Photos from the image-classification dataset "Split_Data_Reorg" in the GitHub repository cherie-dips/MLPR_Project. Its 8 classes are: pH 5 enzymatic, pH 5 hydrolytic, pH 6 enzymatic, pH 6 hydrolytic, pH 7 enzymatic, pH 7 hydrolytic, pH 8 enzymatic, pH 8 hydrolytic.

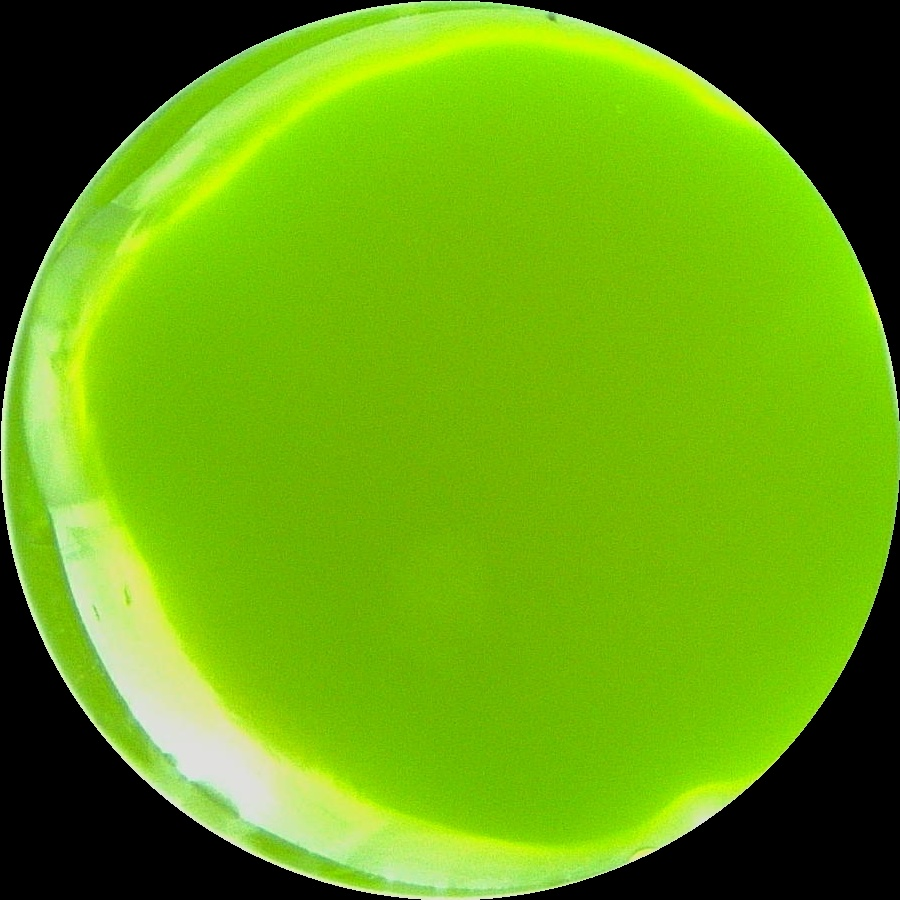
Label: pH 6 hydrolytic

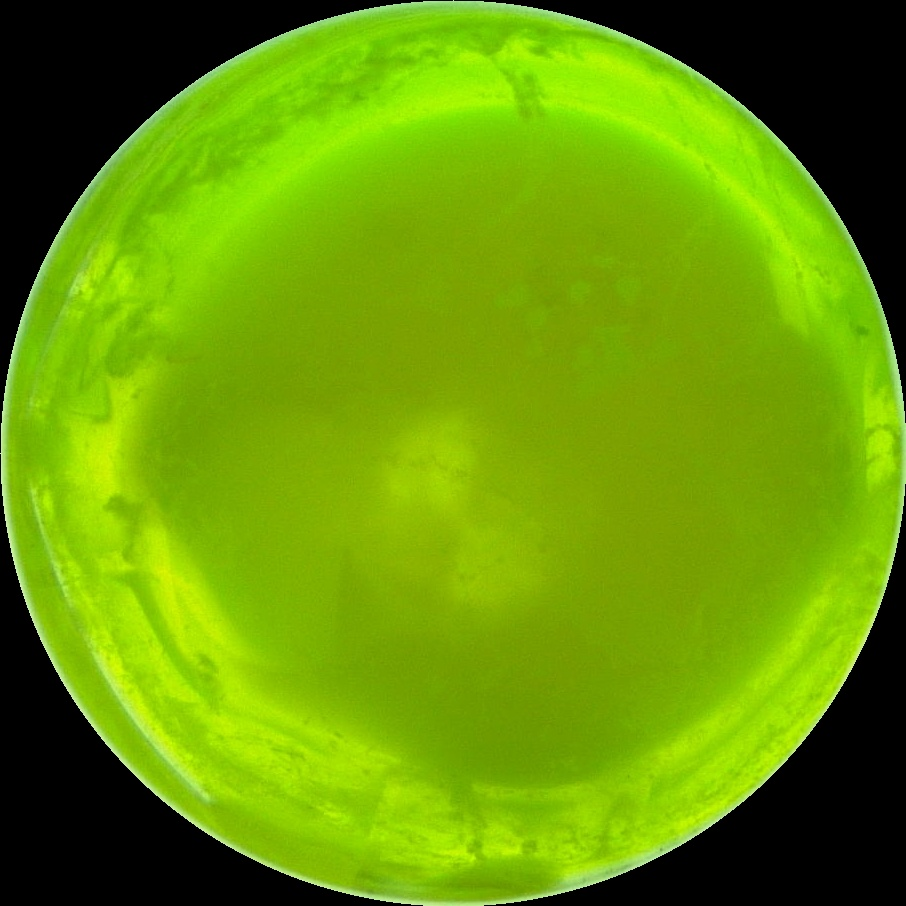
Label: pH 7 hydrolytic

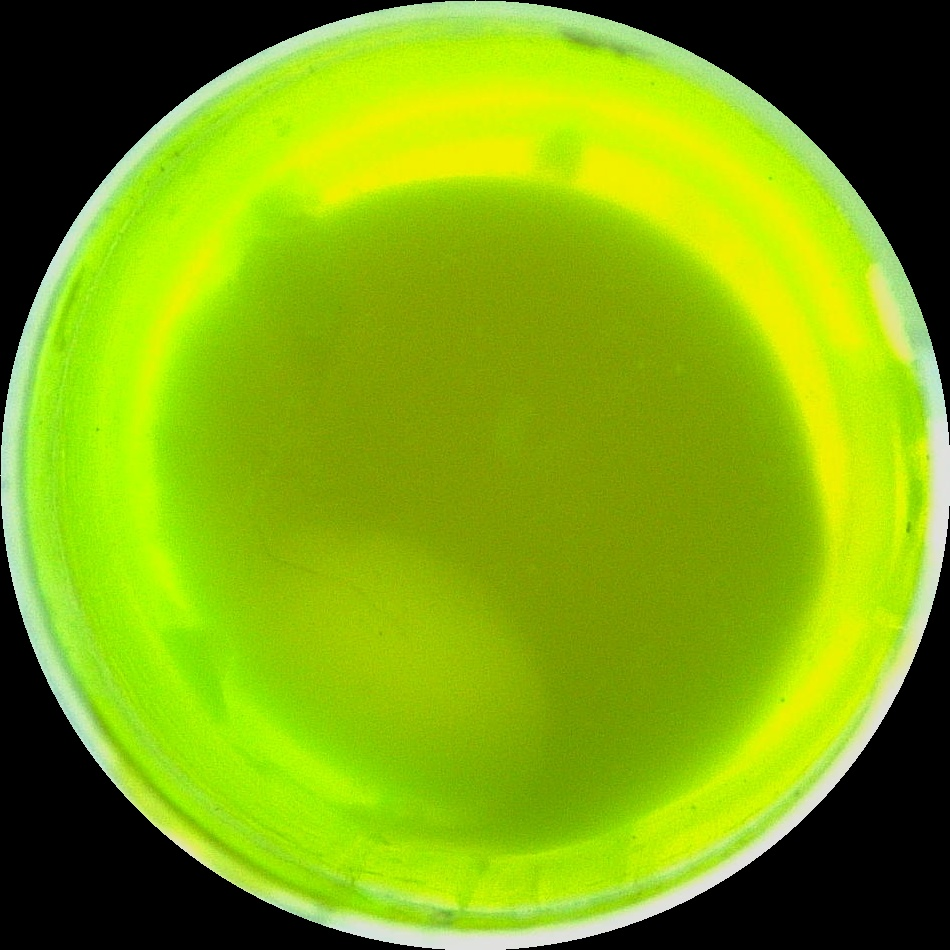
Label: pH 8 hydrolytic

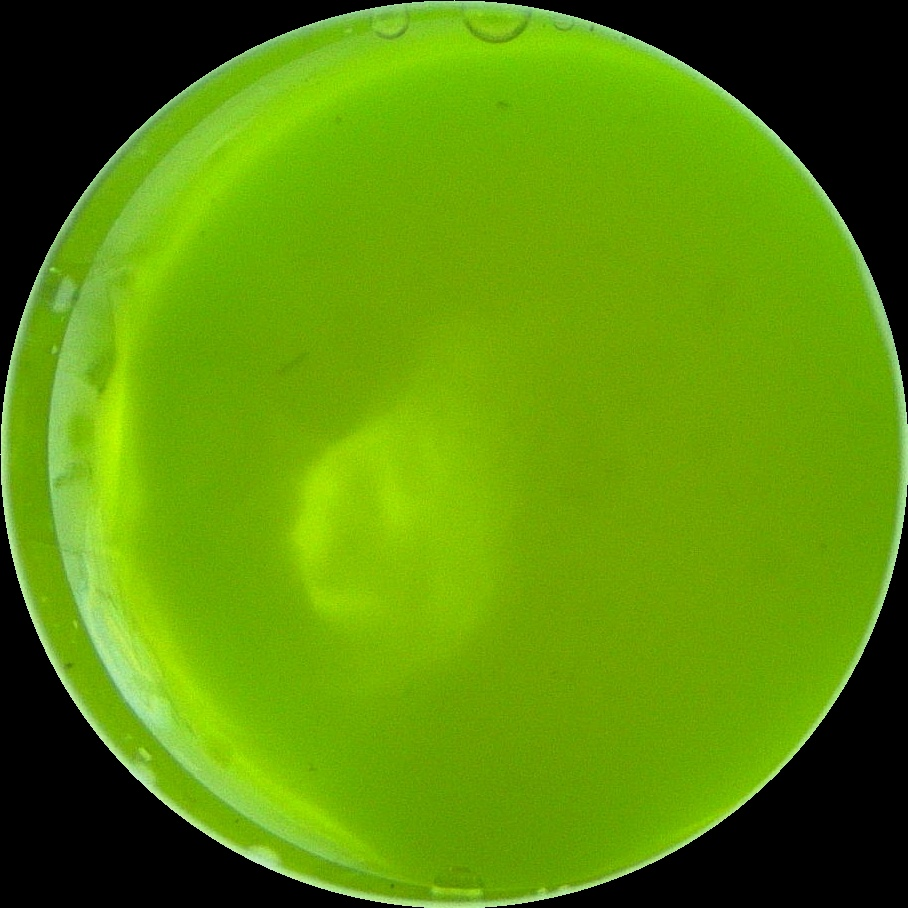
Label: pH 6 enzymatic

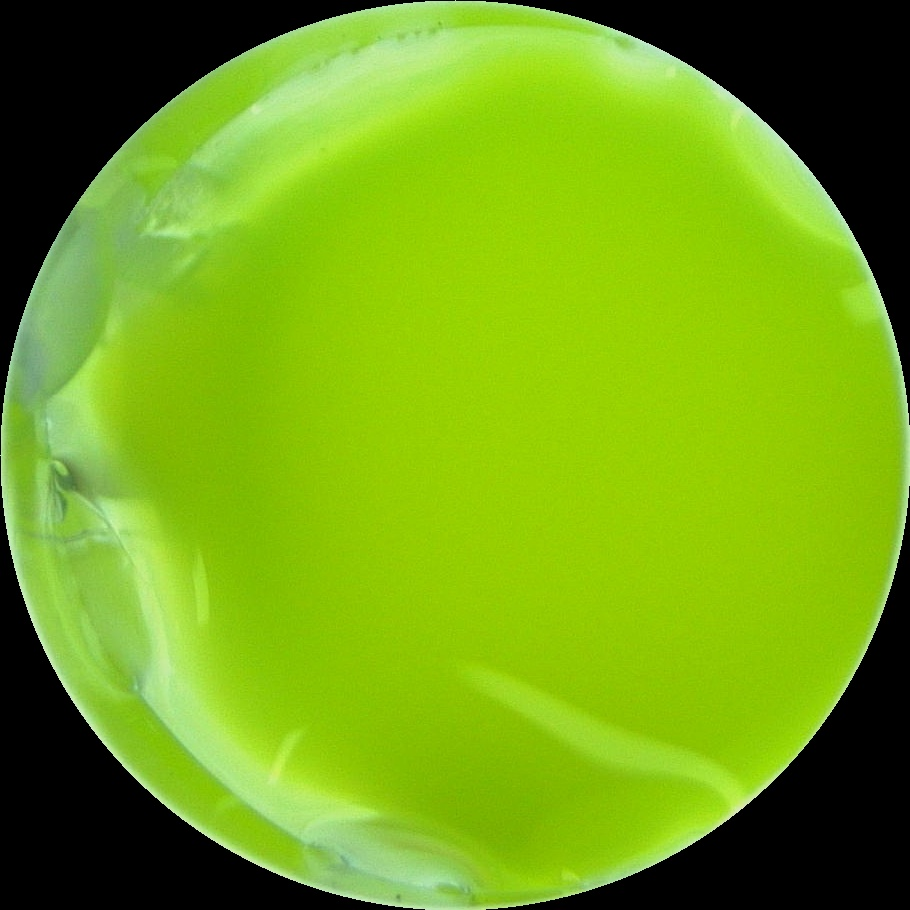
Label: pH 5 enzymatic

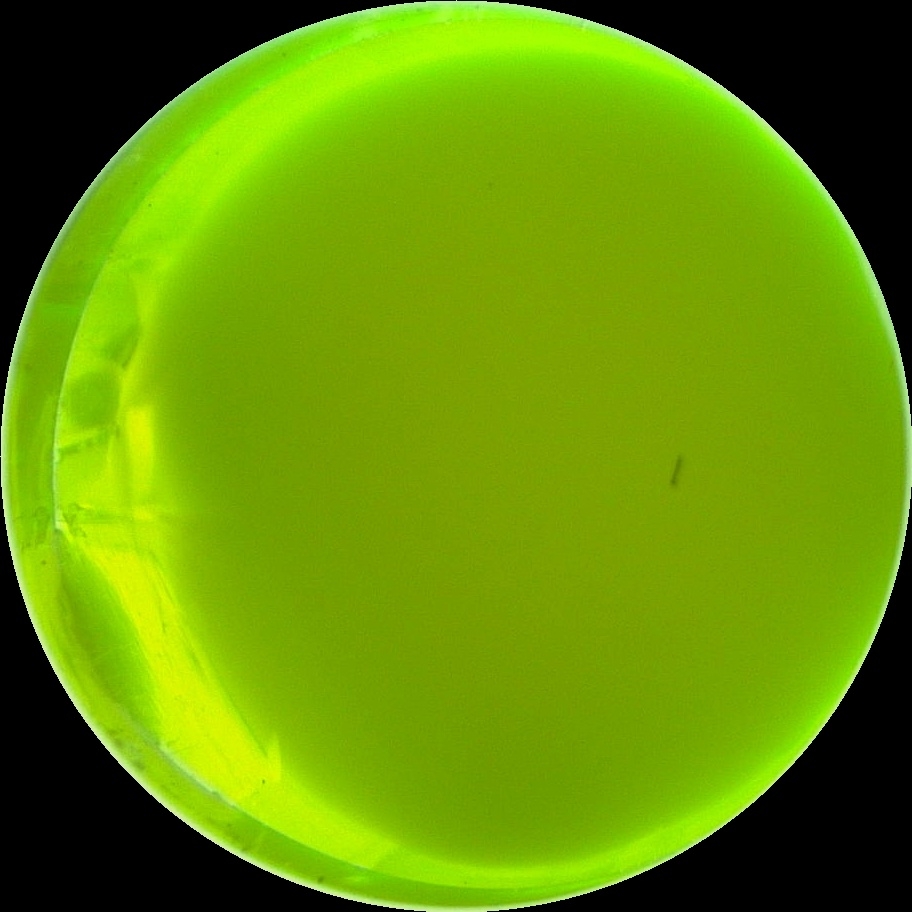
Label: pH 7 enzymatic
